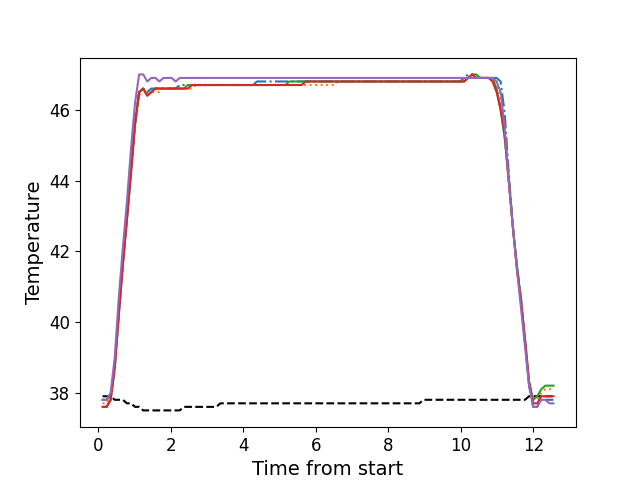

Source data for this figure (header and first rows):
, times, neutral, z1, z2, z3, z4, z5
0, 0.1166, 37.9, 37.6, 37.7, 37.8, 37.6, 37.8
1, 0.2292, 37.9, 37.6, 37.7, 37.8, 37.6, 37.8
2, 0.3409, 37.9, 37.8, 37.9, 37.9, 37.8, 38.0
3, 0.4535, 37.8, 38.7, 38.7, 38.8, 38.7, 39.0
4, 0.5651, 37.8, 40.2, 40.2, 40.3, 40.2, 40.7
5, 0.6777, 37.8, 41.7, 41.6, 41.7, 41.6, 42.1
6, 0.7894, 37.7, 43.0, 42.9, 42.9, 42.9, 43.4
7, 0.902, 37.7, 44.3, 44.2, 44.3, 44.2, 44.9
8, 1.014, 37.6, 45.7, 45.5, 45.6, 45.6, 46.2
9, 1.126, 37.6, 46.5, 46.4, 46.5, 46.5, 47.0
10, 1.238, 37.5, 46.6, 46.6, 46.6, 46.6, 47.0
11, 1.351, 37.5, 46.5, 46.4, 46.4, 46.4, 46.8
12, 1.462, 37.5, 46.6, 46.5, 46.5, 46.5, 46.9
13, 1.574, 37.5, 46.6, 46.5, 46.6, 46.6, 46.9
14, 1.686, 37.5, 46.6, 46.5, 46.6, 46.6, 46.8
15, 1.798, 37.5, 46.6, 46.6, 46.6, 46.6, 46.9
16, 1.911, 37.5, 46.6, 46.6, 46.6, 46.6, 46.9
17, 2.022, 37.5, 46.6, 46.6, 46.6, 46.6, 46.9
18, 2.135, 37.5, 46.6, 46.6, 46.6, 46.6, 46.8
19, 2.247, 37.5, 46.7, 46.6, 46.6, 46.6, 46.9
20, 2.359, 37.6, 46.7, 46.6, 46.6, 46.6, 46.9
21, 2.47, 37.6, 46.7, 46.6, 46.7, 46.6, 46.9
22, 2.583, 37.6, 46.7, 46.6, 46.7, 46.7, 46.9
23, 2.694, 37.6, 46.7, 46.7, 46.7, 46.7, 46.9
24, 2.807, 37.6, 46.7, 46.7, 46.7, 46.7, 46.9
25, 2.919, 37.6, 46.7, 46.7, 46.7, 46.7, 46.9
26, 3.031, 37.6, 46.7, 46.7, 46.7, 46.7, 46.9
27, 3.143, 37.6, 46.7, 46.7, 46.7, 46.7, 46.9
28, 3.256, 37.6, 46.7, 46.7, 46.7, 46.7, 46.9
29, 3.367, 37.7, 46.7, 46.7, 46.7, 46.7, 46.9
30, 3.48, 37.7, 46.7, 46.7, 46.7, 46.7, 46.9
31, 3.591, 37.7, 46.7, 46.7, 46.7, 46.7, 46.9
32, 3.703, 37.7, 46.7, 46.7, 46.7, 46.7, 46.9
33, 3.816, 37.7, 46.7, 46.7, 46.7, 46.7, 46.9
34, 3.928, 37.7, 46.7, 46.7, 46.7, 46.7, 46.9
35, 4.039, 37.7, 46.7, 46.7, 46.7, 46.7, 46.9
36, 4.152, 37.7, 46.7, 46.7, 46.7, 46.7, 46.9
37, 4.264, 37.7, 46.7, 46.7, 46.7, 46.7, 46.9
38, 4.376, 37.7, 46.8, 46.7, 46.7, 46.7, 46.9
39, 4.488, 37.7, 46.8, 46.7, 46.7, 46.7, 46.9
40, 4.6, 37.7, 46.8, 46.7, 46.7, 46.7, 46.9
41, 4.712, 37.7, 46.8, 46.7, 46.7, 46.7, 46.9
42, 4.825, 37.7, 46.8, 46.7, 46.7, 46.7, 46.9
43, 4.936, 37.7, 46.8, 46.7, 46.7, 46.7, 46.9
44, 5.049, 37.7, 46.8, 46.7, 46.7, 46.7, 46.9
45, 5.16, 37.7, 46.8, 46.7, 46.7, 46.7, 46.9
46, 5.272, 37.7, 46.8, 46.7, 46.8, 46.7, 46.9
47, 5.385, 37.7, 46.8, 46.7, 46.8, 46.7, 46.9
48, 5.496, 37.7, 46.8, 46.7, 46.8, 46.7, 46.9
49, 5.609, 37.7, 46.8, 46.7, 46.8, 46.7, 46.9
50, 5.721, 37.7, 46.8, 46.7, 46.8, 46.8, 46.9
51, 5.833, 37.7, 46.8, 46.7, 46.8, 46.8, 46.9
52, 5.945, 37.7, 46.8, 46.7, 46.8, 46.8, 46.9
53, 6.057, 37.7, 46.8, 46.7, 46.8, 46.8, 46.9
54, 6.169, 37.7, 46.8, 46.7, 46.8, 46.8, 46.9
55, 6.281, 37.7, 46.8, 46.7, 46.8, 46.8, 46.9
56, 6.391, 37.7, 46.8, 46.7, 46.8, 46.8, 46.9
57, 6.505, 37.7, 46.8, 46.7, 46.8, 46.8, 46.9
58, 6.618, 37.7, 46.8, 46.8, 46.8, 46.8, 46.9
59, 6.729, 37.7, 46.8, 46.8, 46.8, 46.8, 46.9
... 52 more rows
